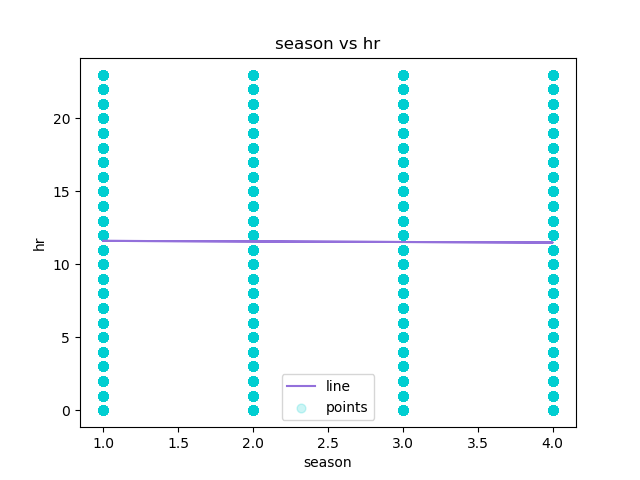

Data behind this chart, as committed beside it:
season, hr, Predicted Y
1, 0, 11.6
1, 1, 11.6
1, 2, 11.6
1, 3, 11.6
1, 4, 11.6
1, 5, 11.6
1, 6, 11.6
1, 7, 11.6
1, 8, 11.6
1, 9, 11.6
1, 10, 11.6
1, 11, 11.6
1, 12, 11.6
1, 13, 11.6
1, 14, 11.6
1, 15, 11.6
1, 16, 11.6
1, 17, 11.6
1, 18, 11.6
1, 19, 11.6
1, 20, 11.6
1, 21, 11.6
1, 22, 11.6
1, 23, 11.6
1, 0, 11.6
1, 1, 11.6
1, 2, 11.6
1, 3, 11.6
1, 4, 11.6
1, 6, 11.6
1, 7, 11.6
1, 8, 11.6
1, 9, 11.6
1, 10, 11.6
1, 11, 11.6
1, 12, 11.6
1, 13, 11.6
1, 14, 11.6
1, 15, 11.6
1, 16, 11.6
1, 17, 11.6
1, 18, 11.6
1, 19, 11.6
1, 20, 11.6
1, 21, 11.6
1, 22, 11.6
1, 23, 11.6
1, 0, 11.6
1, 1, 11.6
1, 4, 11.6
1, 5, 11.6
1, 6, 11.6
1, 7, 11.6
1, 8, 11.6
1, 9, 11.6
1, 10, 11.6
1, 11, 11.6
1, 12, 11.6
1, 13, 11.6
1, 14, 11.6
... 17,319 more rows
